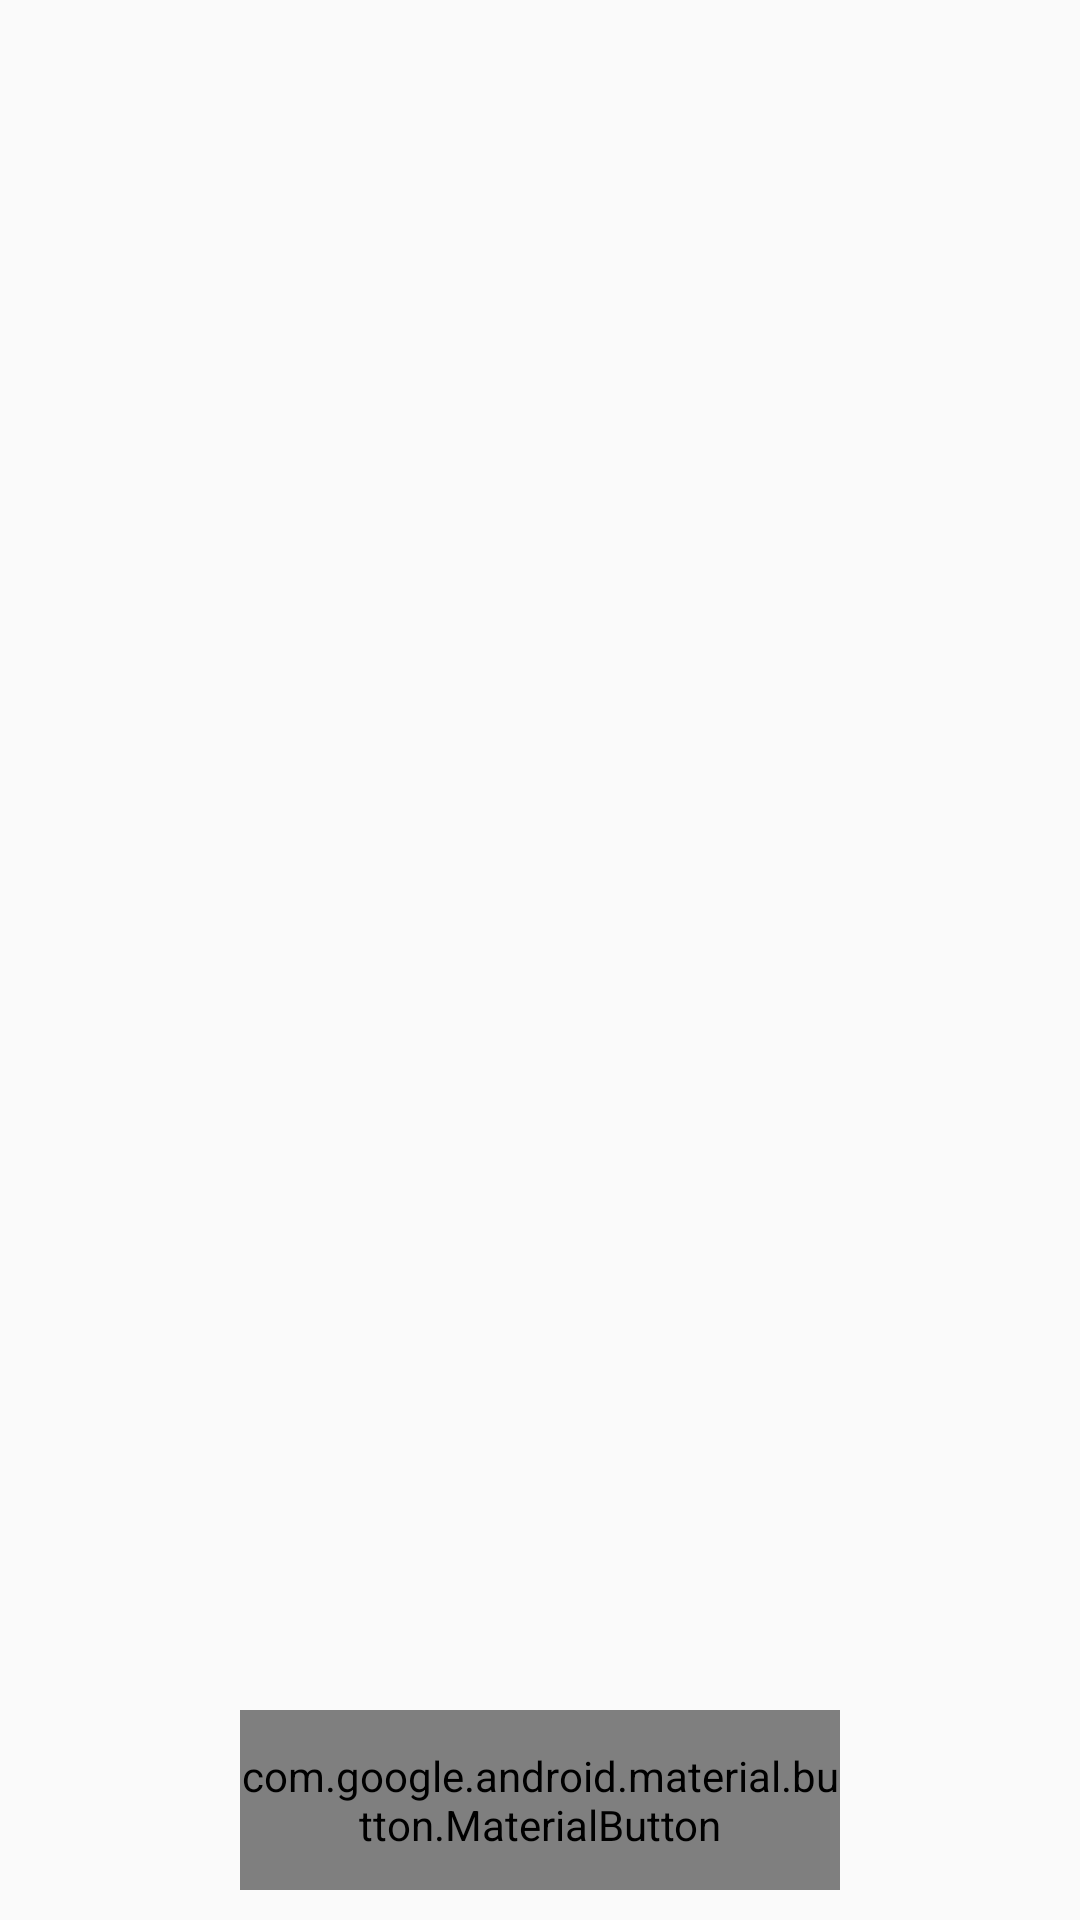

The Android layout XML behind this screen, and the referenced resources:
<!-- AndroidManifest.xml: application theme AppTheme -->
<!-- res/layout/activity_main.xml -->
<?xml version="1.0" encoding="utf-8"?>
<androidx.coordinatorlayout.widget.CoordinatorLayout xmlns:android="http://schemas.android.com/apk/res/android"
    xmlns:app="http://schemas.android.com/apk/res-auto"
    xmlns:tools="http://schemas.android.com/tools"
    android:layout_width="match_parent"
    android:layout_height="match_parent"
    tools:context=".view.MainActivity">

    <androidx.recyclerview.widget.RecyclerView
        android:paddingBottom="80dp"
        android:clipToPadding="false"
        android:id="@+id/recFriends"
        android:layout_width="match_parent"
        android:layout_height="match_parent"
        tools:listitem="@layout/friend_item">

    </androidx.recyclerview.widget.RecyclerView>

    <com.google.android.material.button.MaterialButton
        android:id="@+id/btnAddFriend"
        android:layout_width="200dp"
        android:layout_height="60dp"
        android:layout_marginBottom="10dp"
        android:layout_gravity="bottom|center"
        app:cornerRadius="25dp"
        app:icon="@drawable/ic_add"
        android:text="@string/add_friend"
        >

    </com.google.android.material.button.MaterialButton>


</androidx.coordinatorlayout.widget.CoordinatorLayout>
<!-- res/layout/friend_item.xml (included above) -->
<?xml version="1.0" encoding="utf-8"?>
<androidx.cardview.widget.CardView xmlns:android="http://schemas.android.com/apk/res/android"
    android:layout_width="match_parent"
    android:layout_height="wrap_content"
    android:layout_marginStart="8dp"
    android:layout_marginEnd="8dp"
    android:layout_marginTop="8dp">

    <RelativeLayout
        android:layout_width="wrap_content"
        android:layout_height="wrap_content"
        android:padding="8dp">

        <de.hdodenhof.circleimageview.CircleImageView
            android:id="@+id/imgProfilePicture"
            android:layout_width="50dp"
            android:layout_height="50dp"
            android:layout_alignParentLeft="true"
            android:layout_alignParentStart="true"
            android:layout_centerVertical="true"
            android:src="@drawable/user_icon">

        </de.hdodenhof.circleimageview.CircleImageView>
        
        <TextView
            android:id="@+id/tvName"
            android:layout_width="wrap_content"
            android:layout_height="wrap_content"
            android:text="@string/name_placeholder"
            android:textAppearance="@style/TextAppearance.AppCompat.Medium"
            android:textColor="@color/colorPrimaryDark"
            android:layout_toRightOf="@id/imgProfilePicture"
            android:layout_toEndOf="@id/imgProfilePicture"
            android:layout_toLeftOf="@id/imgFavorite"
            android:layout_toStartOf="@id/imgFavorite"
            android:layout_centerVertical="true"
            android:layout_marginLeft="15dp"
            android:layout_marginStart="15dp"
            android:layout_marginRight="15dp"
            android:layout_marginEnd="15dp"
            android:maxLines="1"
            android:ellipsize="end"
            style="@style/autoscroll">

        </TextView>

        <ImageView
            android:id="@+id/imgFavorite"
            android:layout_width="35dp"
            android:layout_height="35dp"
            android:layout_alignParentRight="true"
            android:layout_alignParentEnd="true"
            android:layout_centerVertical="true"
            android:src="@drawable/ic_favorite_false">

        </ImageView>

    </RelativeLayout>

</androidx.cardview.widget.CardView>
<!-- resources referenced by this layout -->
<resources>
  <color name="colorPrimaryDark">#000000</color>
  <!-- drawable ic_favorite_false (drawable) -->
  <vector android:height="60dp" android:viewportHeight="24.0"
      android:viewportWidth="24.0" android:width="60dp" xmlns:android="http://schemas.android.com/apk/res/android">
      <path android:fillColor="#FF000000" android:pathData="M16.5,3c-1.74,0 -3.41,0.81 -4.5,2.09C10.91,3.81 9.24,3 7.5,3 4.42,3 2,5.42 2,8.5c0,3.78 3.4,6.86 8.55,11.54L12,21.35l1.45,-1.32C18.6,15.36 22,12.28 22,8.5 22,5.42 19.58,3 16.5,3zM12.1,18.55l-0.1,0.1 -0.1,-0.1C7.14,14.24 4,11.39 4,8.5 4,6.5 5.5,5 7.5,5c1.54,0 3.04,0.99 3.57,2.36h1.87C13.46,5.99 14.96,5 16.5,5c2,0 3.5,1.5 3.5,3.5 0,2.89 -3.14,5.74 -7.9,10.05z"/>
  </vector>
  <string name="add_friend">Add Friend</string>
  <style name="autoscroll">
          <item name="android:singleLine">true</item>
          <item name="android:ellipsize">marquee</item>
          <item name="android:marqueeRepeatLimit">marquee_forever</item>
          <item name="android:focusable">true</item>
          <item name="android:focusableInTouchMode">true</item>
          <item name="android:scrollHorizontally">true</item>
      </style>
  <style name="AppTheme" parent="Theme.AppCompat.Light.NoActionBar">
          
          <item name="colorPrimary">@color/colorPrimary</item>
          <item name="colorPrimaryDark">@color/colorPrimaryDark</item>
          <item name="colorAccent">@color/colorAccent</item>
      </style>
  <color name="colorPrimary">#FE2C55</color>
  <color name="colorAccent">#8E8E93</color>
</resources>
